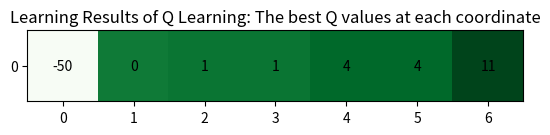

Write the Python code that produced this figure.
#!/usr/bin/env python3

import matplotlib.pyplot as plt
import numpy as np

class Q_Learning():
  def __init__(self):
    """ 環境の定義（座標と報酬）

    1次元の数直線上を左右に動くロボット

          0      1     2     3     4     5     6
    0 [ -100  , -1  ,  0  , -1  , -1  , -1  , 10  ]

    start: [0, 2]
    goal : [0, 6]

    """
    # 環境のサイズ
    self.env_size_ :tuple[int, int] = (0, 6)

    # 開始位置（＝初期位置）の座標（タプル）
    self.start_pos_ = np.array([self.env_size_[0], 2])
    # ゴール位置の座標（タプル）
    self.goal_pos_ = np.array([self.env_size_[0], self.env_size_[1]])

    # alfaの定義
    self.alfa = 0.5

    # epsilonの定義
    self.epsilon = 0.2

    # 報酬の変数（１行行列）
    self.env_reward_ = np.array([[-100, -1, 0, -1, -1, -1, 10]])
    self.env_reward_goal_ = self.env_reward_[self.goal_pos_[0]][self.goal_pos_[1]]
    self.reward_total_ = 0
    self.reward_ep_list_ :list[list[int]] = [[]]
    self.reward_total_ep_list_ :list[int] = []

    # Q値の変数（１行行列）
    self.q_ = np.full((self.env_size_[0]+1, self.env_size_[1]+1), 0)
    # 状態の変数（＝現在座標の変数。タプル）
    self.x_ :np.ndarray = self.start_pos_.copy()
    # 行動の変数（＝速度の変数（X方向に+-1 のみ）。タプル）
    self.a_ = np.array([0, 0])  # [y, x]

    # 状態と行動のlist
    self.x_ep_list_ :list[list[int]] = [[]]
    self.a_ep_list_ :list[list[int]] = [[]]
    
    # ゴール、学習の終了の判定を記録する変数
    self.check_goal_ = False
    self.check_rl_end_ = False

    # 現在および最大episode数の変数
    self.episode_max_ = 100
    self.episode_now_ = 1

    # step数とepisode毎step数の変化の変数
    self.step_total_ = 1
    self.step_ep_list_ :list[int] = []

    # 最良なエピソードを記憶する変数
    self.best_episode_ = 0
    self.best_reward_ = -10000
    self.best_x_ :list[int] = []
    self.best_a_ :list[int] = []
    self.best_q_ :list[int] = []


  def ResetVariable(self):
    # 変数を初期化

    self.reward_total_ = 0
    self.x_ :np.ndarray = self.start_pos_.copy()
    self.a_ = np.array([0, 0])
    self.x_ep_list_.append([])
    self.a_ep_list_.append([])
    self.reward_ep_list_.append([])
    # self.x_next_ = np.array([None, None])
    self.check_goal_ = False
    self.step_total_ = 1
    

  def RestartEpisode(self):
    # ゴールにたどり着いた場合に実行
      # Q値の行列以外の変数を初期値にリセット

    self.reward_total_ep_list_.append(self.reward_total_)
    self.step_ep_list_.append(self.step_total_)

    # ここに、最良の場合の累積報酬、Q値リスト、行動リスト＝方策を別変数にコピー記録
    if self.best_reward_ < self.reward_total_:
      self.best_episode_ = self.episode_now_
      self.best_reward_ = self.reward_total_
      self.best_x_ = self.x_ep_list_[-1]
      self.best_a_ = self.a_ep_list_[-1]
      self.best_q_ = self.q_.tolist()

    self.ResetVariable()

    if self.episode_now_ == self.episode_max_:
      self.check_rl_end_ = True

    
  def Step(self):
    # 毎Stepの処理

    # a_tの決定からq_nowの決定
    if self.x_[1] == 0:  # 停止できず左右にしか動けないので、環境の端にいる場合は移動方向を固定
      self.a_ = np.array([0, 1])
    elif self.x_[1] == self.env_size_[1]:
      self.a_ = np.array([0, -1])
    else:
      if np.random.rand(1) < self.epsilon:  # epsilon-greedy方策
        self.a_ = np.array([0, np.random.choice((-1, 1))])
      else:
        if self.q_[self.x_[0]][self.x_[1]+1] > self.q_[self.x_[0]][self.x_[1]-1]:
          self.a_ = np.array([0, 1])
        elif self.q_[self.x_[0]][self.x_[1]+1] < self.q_[self.x_[0]][self.x_[1]-1]:
          self.a_ = np.array([0, -1])
        else:
          self.a_ = np.array([0, np.random.choice((-1, 1))])
    x_next = self.x_ + self.a_
    q_now = self.q_[x_next[0]][x_next[1]]

    # a_t+1の決定からq_nextの決定
    a_next = 0
    q_next = 0
    if x_next[1] == 0:
      a_next = np.array([0, 1])
    elif x_next[1] == self.env_size_[1]:
      a_next = np.array([0, -1])
    else:
      if self.q_[x_next[0]][x_next[1]+1] > self.q_[x_next[0]][x_next[1]-1]:
        a_next = np.array([0, 1])
      elif self.q_[x_next[0]][x_next[1]+1] < self.q_[x_next[0]][x_next[1]-1]:
        a_next = np.array([0, -1])
      else:
        a_next = np.array([0, np.random.choice((-1, 1))])
    
    x_next_next = x_next + a_next
    q_next = self.q_[x_next_next[0]][x_next_next[1]]

    # Q値の更新
    r = self.env_reward_[self.x_[0]][self.x_[1]]
    self.reward_total_ += r
    q_now = (1 - self.alfa) * q_now + self.alfa * (r + q_next)

    # 次Step用の更新および記録
    self.q_[self.x_[0]][self.x_[1]] = q_now
    self.x_ep_list_[self.episode_now_-1].append(self.x_.tolist())
    self.a_ep_list_[self.episode_now_-1].append(self.a_.tolist())
    self.reward_ep_list_[self.episode_now_-1].append(r)
    if self.x_.tolist() == self.goal_pos_.tolist():
      self.check_goal_ = True
    else:
      self.x_ += self.a_

  def GUIImage(self):
    # 学習結果を升目上のマップの画像として可視化
      # 水たまりと普通で色分け
      # 最適経路で色分け
      # 各マスに各状態におけるQ値の最大値を表示

    """ References
[redacted]
    """

    _, axes = plt.subplots()
    axes.imshow(self.best_q_, cmap="Greens")  # Gridの描画
    for i in range(len(self.best_q_[0])):  # テキストの描画
      axes.text(i, 0, self.best_q_[0][i], horizontalalignment="center", verticalalignment="center")
    axes.set_yticks(range(len([0])), "0")
    plt.title("Learning Results of Q Learning: The best Q values at each coordinate")
    plt.show()


  def VisualizationResult(self):
    # CLI上に学習結果を表示。GUIでの可視化を行う関数の呼び出し

    op_env = \
      """
----------

[ Q Learning ]

----------

Settings

- Environment: 
      |     0       1       2       3       4       5       6
  ----|------------------------------------------------------------
    0 | [ (0,0) , (0,1) , (0,2) , (0,3) , (0,4) , (0,5) , (0,6) ]
            |               |                               |  
          <Puddle>        <Start>                          <Goal>
                            <= [Agent] =>
  
  - Start : Start Position (0, 2)
  - Goal  : Goal Position (0, 6)
  - Puddle: Big Cost Position (0, 0)

- Agent:
  - Robot (Only left and right movement)

- Reward:
      |     0       1       2       3       4       5       6
  ----|------------------------------------------------------------
    0 | [  -100 ,  -1   ,   0   ,  -1   ,  -1   ,  -1   ,   10  ]

- Learning
  - max episodes: 100
  - episode end conditions: When the agent reaches the Goal
      """

    print(op_env)

    print("----------\n")
    
    print("Result:\n")
    print(" - best episode number : ", self.best_episode_)
    print(" - best reward         : ", self.best_reward_)
    print(" - best places passed  : ", self.best_x_)
    print(" - best policy         : ", self.best_a_)
    print(" - best Q-values       : ", self.best_q_)

    self.GUIImage()
    

if __name__ == "__main__":
  rl = Q_Learning()

  while True:

    rl.Step()

    if rl.check_goal_ == True:  # エージェントがゴールした場合
      rl.RestartEpisode()  # 初期化

      if rl.check_rl_end_ == True:  # エピソードが最大まで進んだ場合
        rl.VisualizationResult()  # 学習結果の可視化
        break

      rl.episode_now_ += 1
    
    else:
      rl.step_total_ += 1
